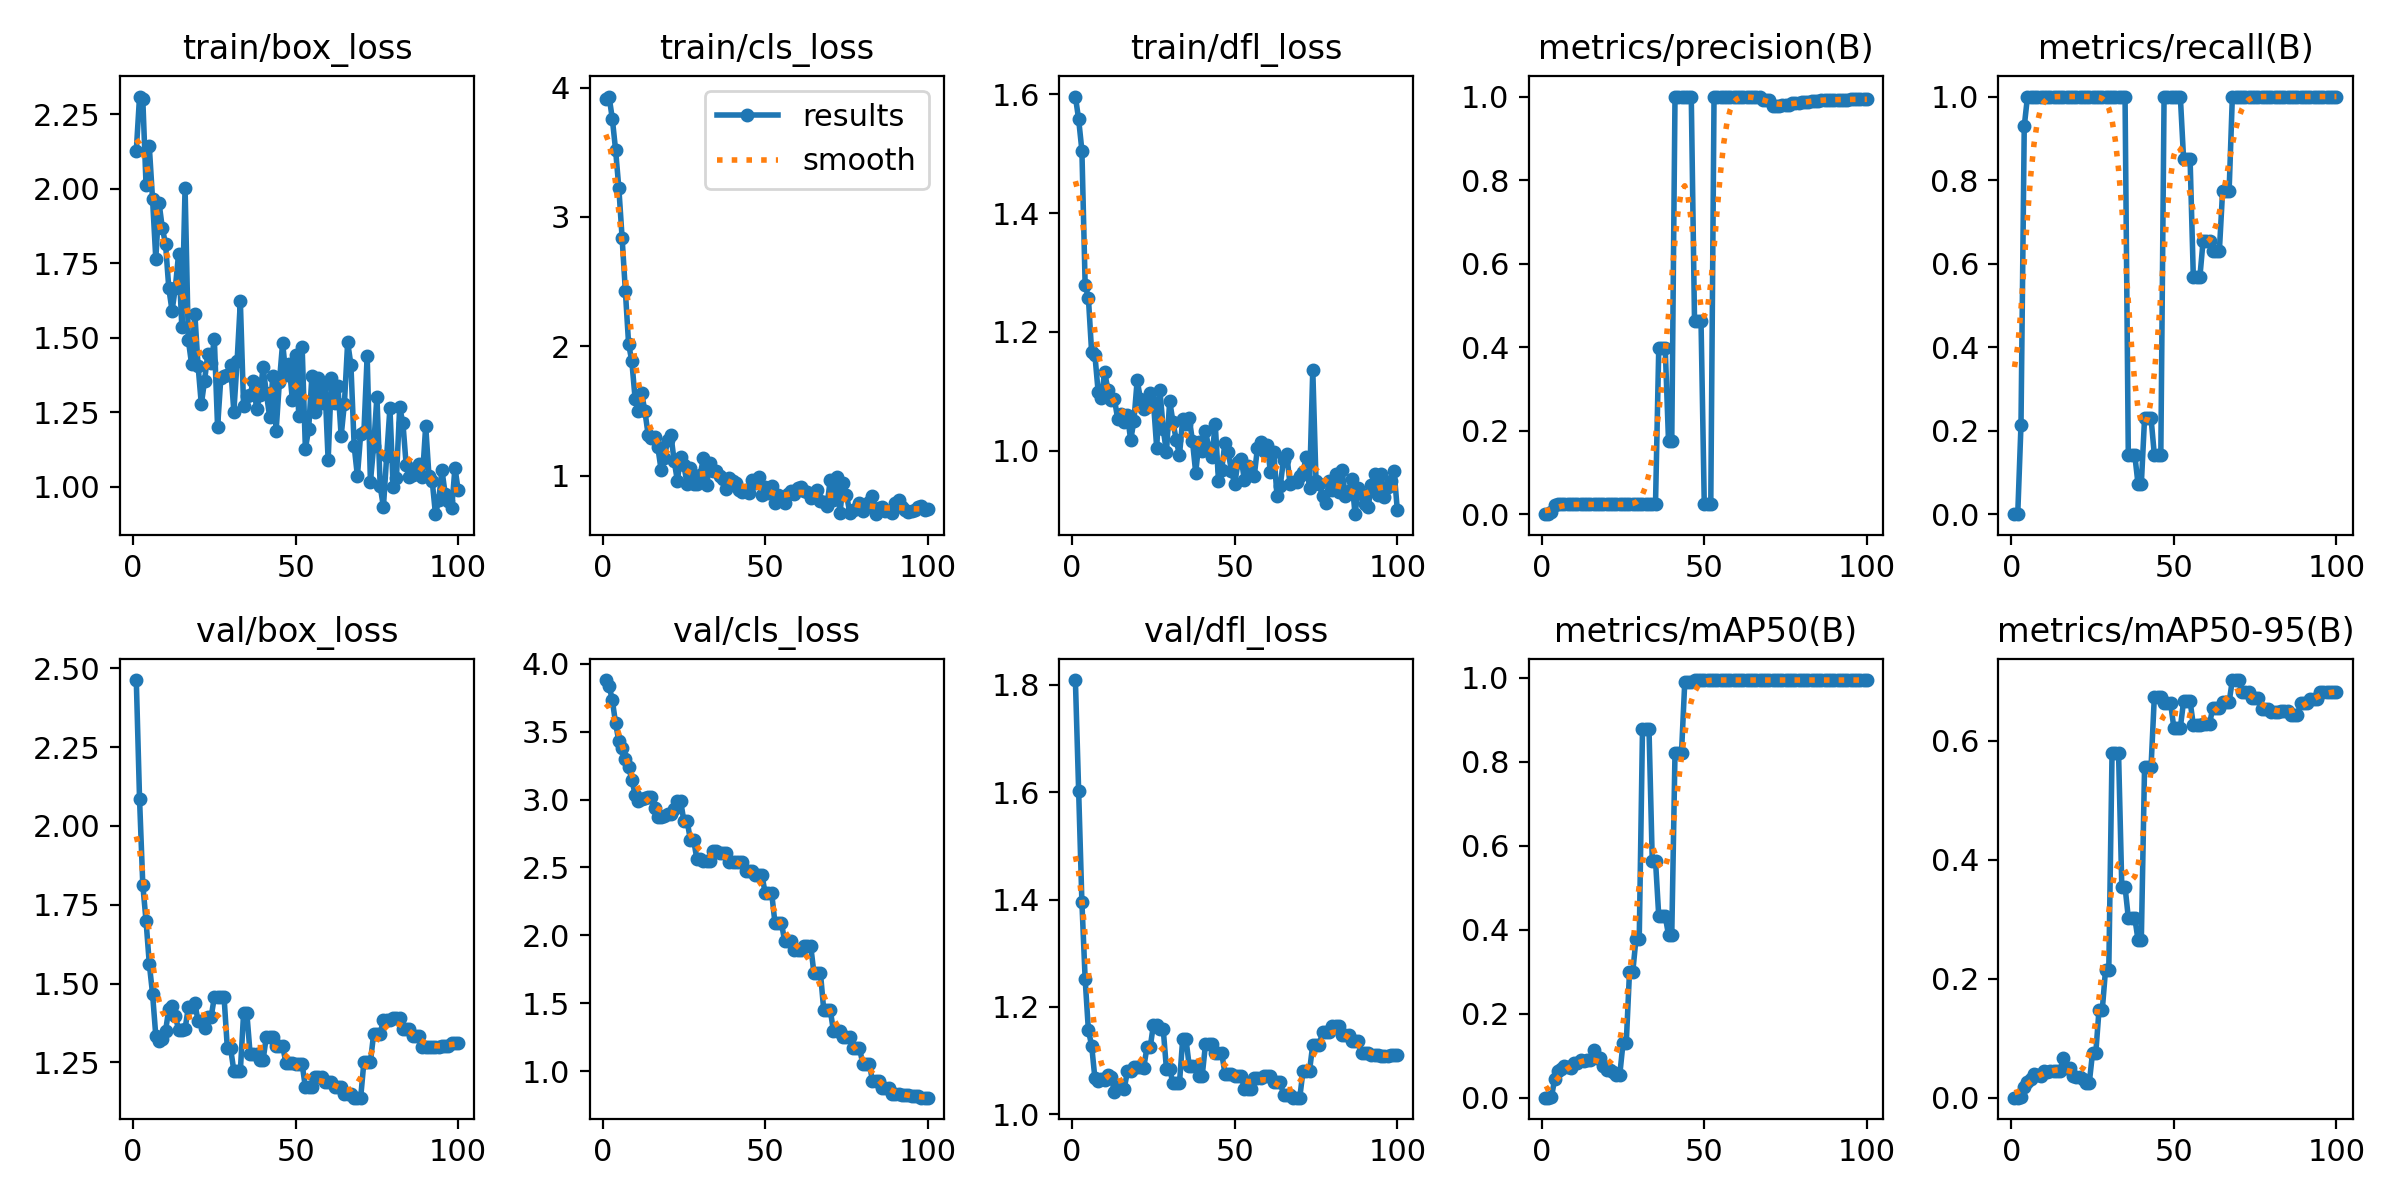

The table this chart was drawn from, first rows:
epoch, time, train/box_loss, train/cls_loss, train/dfl_loss, metrics/precision(B), metrics/recall(B), metrics/mAP50(B), metrics/mAP50-95(B), val/box_loss, val/cls_loss, val/dfl_loss, lr/pg0, lr/pg1, lr/pg2
1, 4.018, 2.128, 3.908, 1.596, 0, 0, 0, 0, 2.463, 3.879, 1.808, 2e-05, 2e-05, 2e-05
2, 9.856, 2.31, 3.931, 1.558, 0, 0, 0, 0, 2.086, 3.838, 1.602, 5.9406e-05, 5.9406e-05, 5.9406e-05
3, 14.92, 2.302, 3.758, 1.505, 0.005, 0.2143, 0.00114, 0.00044, 1.814, 3.729, 1.395, 9.802e-05, 9.802e-05, 9.802e-05
4, 20.37, 2.014, 3.517, 1.279, 0.02167, 0.9286, 0.04467, 0.01771, 1.699, 3.561, 1.252, 0.0001358, 0.0001358, 0.0001358
5, 25.33, 2.143, 3.222, 1.257, 0.02333, 1, 0.0643, 0.02658, 1.563, 3.428, 1.156, 0.0001729, 0.0001729, 0.0001729
6, 30.23, 1.966, 2.839, 1.166, 0.02333, 1, 0.06729, 0.03145, 1.468, 3.379, 1.128, 0.0002091, 0.0002091, 0.0002091
7, 35.24, 1.766, 2.428, 1.161, 0.02333, 1, 0.07489, 0.04043, 1.334, 3.295, 1.068, 0.0002446, 0.0002446, 0.0002446
8, 40.66, 1.954, 2.018, 1.099, 0.02333, 1, 0.0737, 0.03825, 1.32, 3.238, 1.063, 0.0002792, 0.0002792, 0.0002792
9, 44.82, 1.869, 1.882, 1.09, 0.02333, 1, 0.0718, 0.03693, 1.324, 3.145, 1.066, 0.0003131, 0.0003131, 0.0003131
10, 49.35, 1.815, 1.595, 1.133, 0.02333, 1, 0.08146, 0.04494, 1.35, 3.037, 1.063, 0.0003461, 0.0003461, 0.0003461
11, 54.69, 1.667, 1.501, 1.103, 0.02333, 1, 0.08292, 0.04361, 1.42, 2.985, 1.073, 0.0003784, 0.0003784, 0.0003784
12, 59.18, 1.591, 1.637, 1.085, 0.02333, 1, 0.09045, 0.0445, 1.428, 3.002, 1.07, 0.0004099, 0.0004099, 0.0004099
13, 63.38, 1.668, 1.5, 1.088, 0.02333, 1, 0.08816, 0.0447, 1.399, 3.009, 1.041, 0.0004406, 0.0004406, 0.0004406
14, 68.23, 1.781, 1.316, 1.054, 0.02333, 1, 0.08987, 0.04523, 1.353, 3.017, 1.05, 0.0004705, 0.0004705, 0.0004705
15, 73.59, 1.537, 1.287, 1.062, 0.02333, 1, 0.08987, 0.04523, 1.353, 3.017, 1.05, 0.0004996, 0.0004996, 0.0004996
16, 78.3, 2.005, 1.301, 1.049, 0.02333, 1, 0.1142, 0.0661, 1.356, 2.937, 1.048, 0.0005279, 0.0005279, 0.0005279
17, 82.27, 1.493, 1.217, 1.061, 0.02333, 1, 0.09407, 0.0499, 1.425, 2.874, 1.08, 0.0005555, 0.0005555, 0.0005555
18, 86.35, 1.412, 1.043, 1.018, 0.02333, 1, 0.09407, 0.0499, 1.425, 2.874, 1.08, 0.0005822, 0.0005822, 0.0005822
19, 91.56, 1.581, 1.139, 1.051, 0.02333, 1, 0.07612, 0.03716, 1.438, 2.881, 1.089, 0.0006081, 0.0006081, 0.0006081
20, 95.4, 1.407, 1.276, 1.119, 0.02333, 1, 0.06633, 0.03549, 1.381, 2.893, 1.088, 0.0006333, 0.0006333, 0.0006333
21, 99.23, 1.277, 1.316, 1.088, 0.02333, 1, 0.06633, 0.03549, 1.381, 2.893, 1.088, 0.0006576, 0.0006576, 0.0006576
22, 103.1, 1.357, 1.114, 1.071, 0.02333, 1, 0.06137, 0.03086, 1.36, 2.928, 1.086, 0.0006812, 0.0006812, 0.0006812
23, 107.1, 1.447, 0.9604, 1.074, 0.02333, 1, 0.05337, 0.02479, 1.393, 2.989, 1.125, 0.000704, 0.000704, 0.000704
24, 111.3, 1.417, 1.146, 1.097, 0.02333, 1, 0.05337, 0.02479, 1.393, 2.989, 1.125, 0.000726, 0.000726, 0.000726
25, 115.4, 1.496, 1.079, 1.083, 0.02333, 1, 0.1293, 0.07528, 1.457, 2.841, 1.167, 0.0007472, 0.0007472, 0.0007472
26, 119.9, 1.2, 0.9324, 1.006, 0.02333, 1, 0.1293, 0.07528, 1.457, 2.841, 1.167, 0.0007675, 0.0007675, 0.0007675
27, 125.9, 1.366, 1.057, 1.102, 0.02333, 1, 0.2988, 0.1479, 1.456, 2.703, 1.16, 0.0007872, 0.0007872, 0.0007872
28, 130.7, 1.373, 0.931, 1.037, 0.02333, 1, 0.2988, 0.1479, 1.456, 2.703, 1.16, 0.000806, 0.000806, 0.000806
29, 136.3, 1.377, 0.9356, 0.9975, 0.02333, 1, 0.3787, 0.215, 1.295, 2.56, 1.085, 0.000824, 0.000824, 0.000824
30, 141.2, 1.407, 1.006, 1.084, 0.02333, 1, 0.3787, 0.215, 1.295, 2.56, 1.085, 0.0008412, 0.0008412, 0.0008412
31, 146.8, 1.252, 1.132, 1.049, 0.02333, 1, 0.8785, 0.5796, 1.224, 2.546, 1.058, 0.0008577, 0.0008577, 0.0008577
32, 151.5, 1.422, 0.9285, 1.019, 0.02333, 1, 0.8785, 0.5796, 1.224, 2.546, 1.058, 0.0008733, 0.0008733, 0.0008733
33, 157.3, 1.622, 1.097, 0.9926, 0.02333, 1, 0.8785, 0.5796, 1.224, 2.546, 1.058, 0.0008882, 0.0008882, 0.0008882
34, 161.6, 1.27, 1.036, 1.053, 0.02333, 1, 0.565, 0.3545, 1.406, 2.624, 1.14, 0.0009022, 0.0009022, 0.0009022
35, 165.3, 1.305, 1.032, 1.045, 0.02333, 1, 0.565, 0.3545, 1.406, 2.624, 1.14, 0.0009155, 0.0009155, 0.0009155
36, 169.2, 1.308, 1, 1.056, 0.3969, 0.1414, 0.4325, 0.3025, 1.278, 2.605, 1.091, 0.000928, 0.000928, 0.000928
37, 172.9, 1.357, 0.9717, 1.017, 0.3969, 0.1414, 0.4325, 0.3025, 1.278, 2.605, 1.091, 0.0009397, 0.0009397, 0.0009397
38, 176.8, 1.26, 0.8963, 0.9636, 0.3969, 0.1414, 0.4325, 0.3025, 1.278, 2.605, 1.091, 0.0009505, 0.0009505, 0.0009505
39, 180.8, 1.307, 0.9838, 1.015, 0.1748, 0.07143, 0.3875, 0.2644, 1.258, 2.543, 1.072, 0.0009607, 0.0009607, 0.0009607
40, 184.9, 1.401, 0.9586, 0.9993, 0.1748, 0.07143, 0.3875, 0.2644, 1.258, 2.543, 1.072, 0.00097, 0.00097, 0.00097
41, 189.7, 1.314, 0.9462, 1.034, 1, 0.2296, 0.8223, 0.5565, 1.332, 2.542, 1.13, 0.0009785, 0.0009785, 0.0009785
42, 193.8, 1.236, 0.8884, 1.005, 1, 0.2296, 0.8223, 0.5565, 1.332, 2.542, 1.13, 0.0009862, 0.0009862, 0.0009862
43, 197.6, 1.373, 0.8759, 0.9896, 1, 0.2296, 0.8223, 0.5565, 1.332, 2.542, 1.13, 0.0009931, 0.0009931, 0.0009931
44, 201.5, 1.188, 0.8909, 1.046, 1, 0.1424, 0.9903, 0.6736, 1.301, 2.476, 1.114, 0.0009993, 0.0009993, 0.0009993
45, 206.2, 1.351, 0.8681, 0.9502, 1, 0.1424, 0.9903, 0.6736, 1.301, 2.476, 1.114, 0.001005, 0.001005, 0.001005
46, 210.2, 1.483, 0.9643, 0.9686, 1, 0.1424, 0.9903, 0.6736, 1.301, 2.476, 1.114, 0.001009, 0.001009, 0.001009
47, 215.2, 1.375, 0.9399, 1.014, 0.4614, 1, 0.995, 0.6634, 1.25, 2.444, 1.076, 0.001013, 0.001013, 0.001013
48, 220, 1.412, 0.9906, 0.9987, 0.4614, 1, 0.995, 0.6634, 1.25, 2.444, 1.076, 0.001016, 0.001016, 0.001016
49, 225.8, 1.291, 0.8489, 0.9662, 0.4614, 1, 0.995, 0.6634, 1.25, 2.444, 1.076, 0.001018, 0.001018, 0.001018
50, 230.2, 1.443, 0.9147, 0.9445, 0.02333, 1, 0.995, 0.6221, 1.245, 2.311, 1.072, 0.00102, 0.00102, 0.00102
51, 234.6, 1.237, 0.8673, 0.9812, 0.02333, 1, 0.995, 0.6221, 1.245, 2.311, 1.072, 0.00101, 0.00101, 0.00101
52, 238.7, 1.47, 0.9212, 0.9866, 0.02333, 1, 0.995, 0.6221, 1.245, 2.311, 1.072, 0.0009902, 0.0009902, 0.0009902
53, 242.4, 1.128, 0.7908, 0.9504, 1, 0.8506, 0.995, 0.6661, 1.171, 2.094, 1.046, 0.0009704, 0.0009704, 0.0009704
54, 246.3, 1.193, 0.8505, 0.9749, 1, 0.8506, 0.995, 0.6661, 1.171, 2.094, 1.046, 0.0009506, 0.0009506, 0.0009506
55, 250.5, 1.371, 0.8142, 0.962, 1, 0.8506, 0.995, 0.6661, 1.171, 2.094, 1.046, 0.0009308, 0.0009308, 0.0009308
56, 255.4, 1.251, 0.7912, 0.9578, 1, 0.567, 0.995, 0.6269, 1.204, 1.956, 1.067, 0.000911, 0.000911, 0.000911
57, 259.5, 1.365, 0.8557, 1.006, 1, 0.567, 0.995, 0.6269, 1.204, 1.956, 1.067, 0.0008912, 0.0008912, 0.0008912
58, 263.6, 1.282, 0.8805, 1.014, 1, 0.567, 0.995, 0.6269, 1.204, 1.956, 1.067, 0.0008714, 0.0008714, 0.0008714
59, 267.4, 1.345, 0.8601, 0.9994, 1, 0.6544, 0.995, 0.6289, 1.188, 1.89, 1.072, 0.0008516, 0.0008516, 0.0008516
60, 271.1, 1.088, 0.9021, 1.01, 1, 0.6544, 0.995, 0.6289, 1.188, 1.89, 1.072, 0.0008318, 0.0008318, 0.0008318
... 40 more rows
